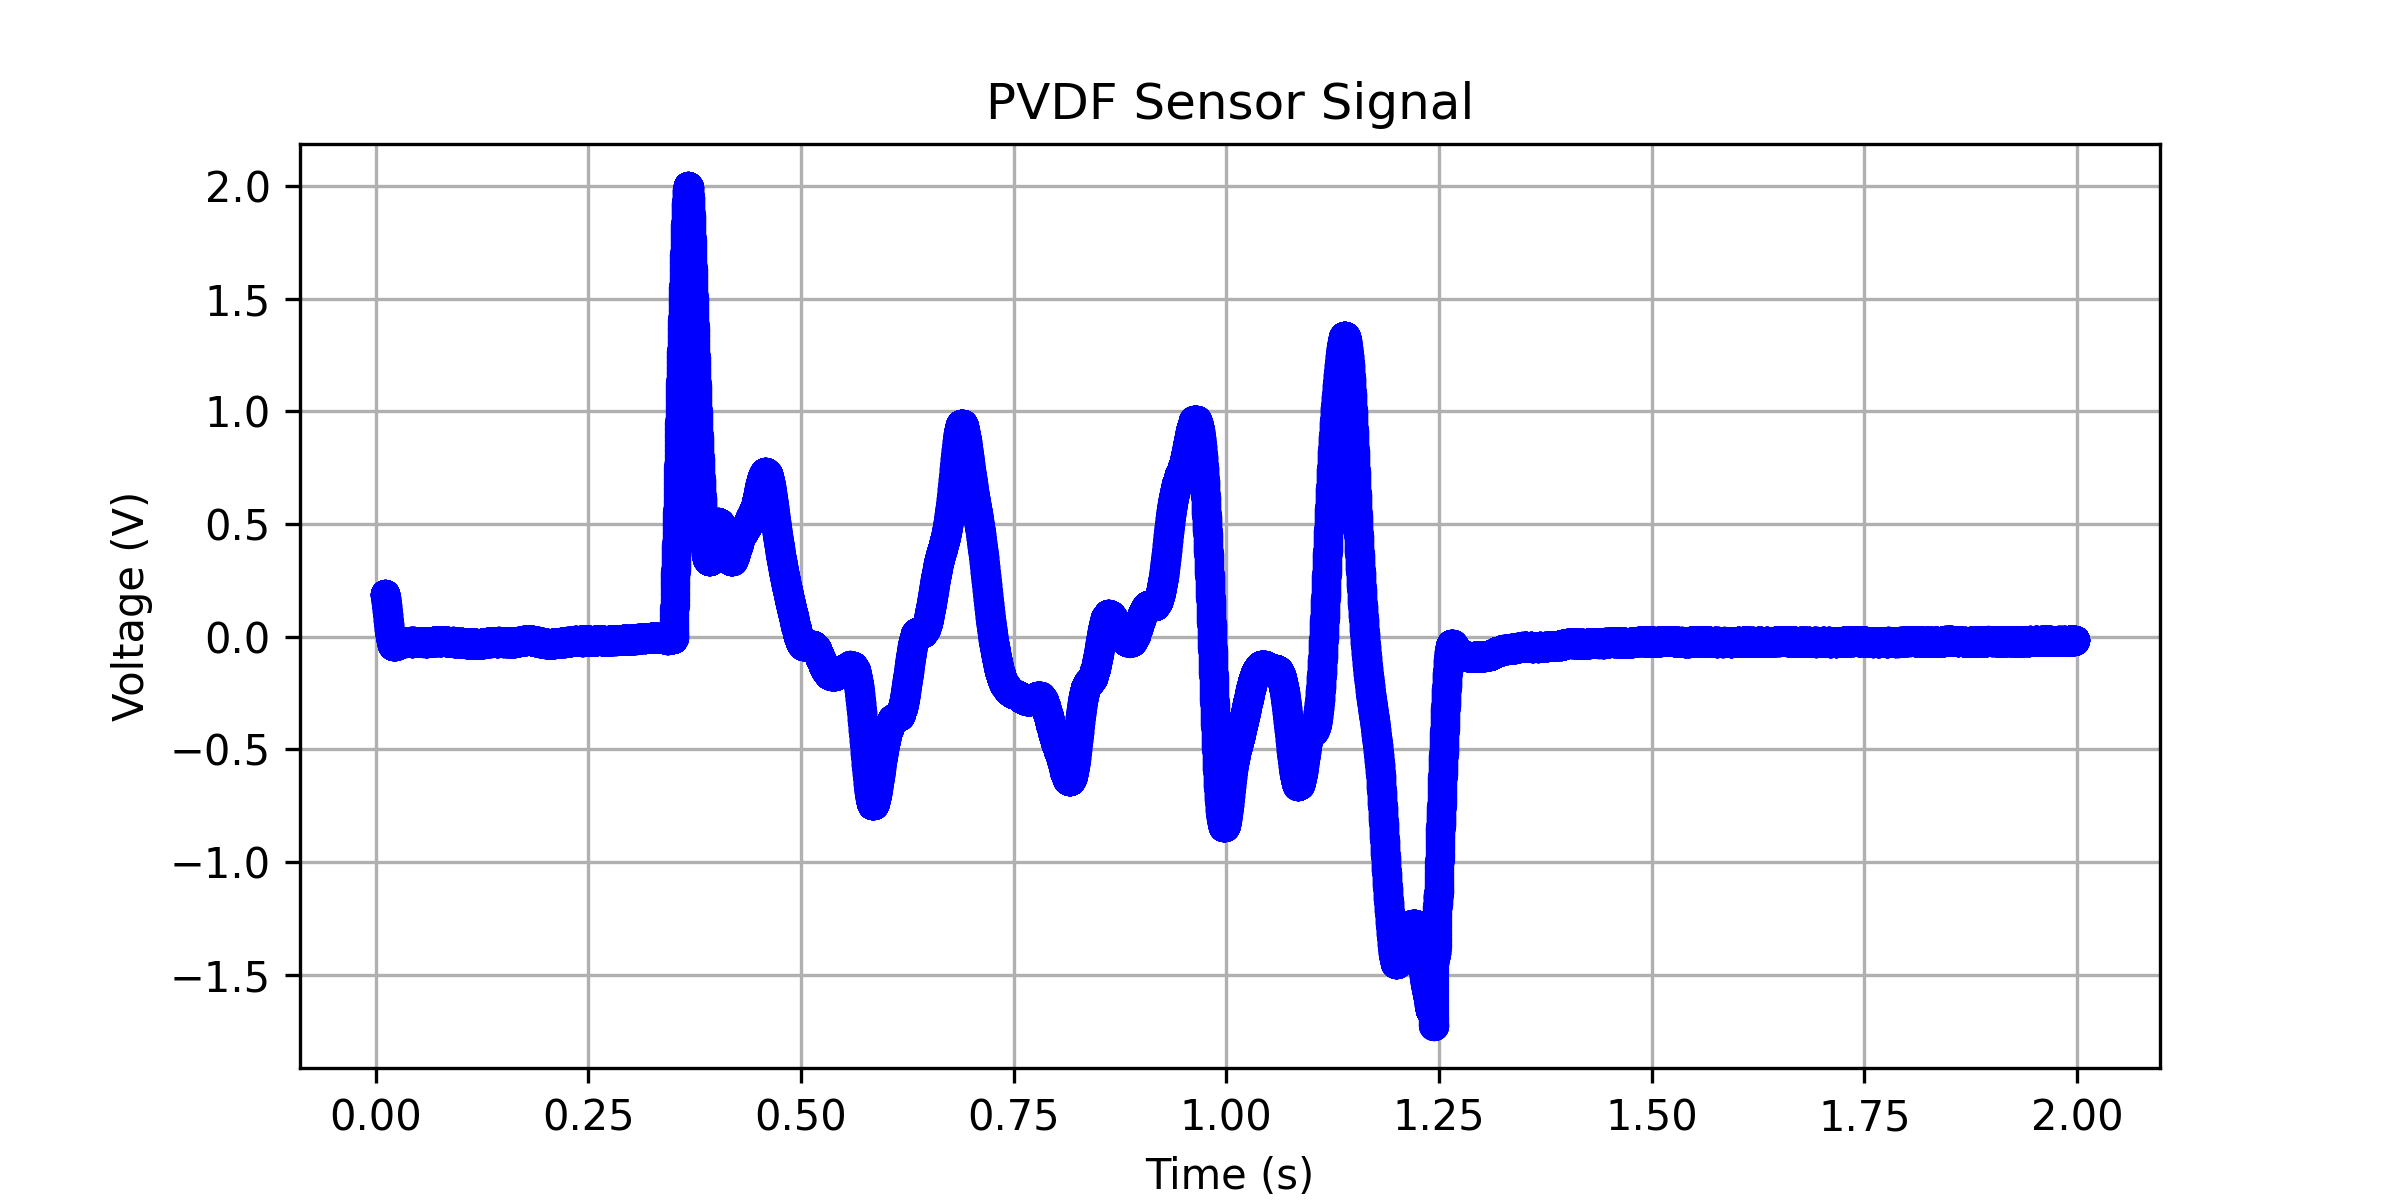

Values plotted in this chart, from the file beside it:
0.0103679999999999, 0.191296661237328
0.0104, 0.1913
0.01043, 0.1913
0.01046, 0.1912
0.0105, 0.1912
0.01053, 0.1912
0.01056, 0.1911
0.01059, 0.191
0.01062, 0.1909
0.01066, 0.1908
0.01069, 0.1906
0.01072, 0.1905
0.01075, 0.1903
0.01078, 0.1901
0.01082, 0.1899
0.01085, 0.1896
0.01088, 0.1894
0.01091, 0.1891
0.01094, 0.1888
0.01098, 0.1884
0.01101, 0.1881
0.01104, 0.1877
0.01107, 0.1872
0.0111, 0.1868
0.01114, 0.1863
0.01117, 0.1858
0.0112, 0.1853
0.01123, 0.1847
0.01126, 0.1841
0.0113, 0.1835
0.01133, 0.1829
0.01136, 0.1823
0.01139, 0.1816
0.01142, 0.1809
0.01146, 0.1803
0.01149, 0.1796
0.01152, 0.1789
0.01155, 0.1781
0.01158, 0.1774
0.01162, 0.1767
0.01165, 0.1759
0.01168, 0.1752
0.01171, 0.1744
0.01174, 0.1736
0.01178, 0.1728
0.01181, 0.172
0.01184, 0.1711
0.01187, 0.1703
0.0119, 0.1694
0.01194, 0.1685
0.01197, 0.1676
0.012, 0.1667
0.01203, 0.1658
0.01206, 0.1649
0.0121, 0.164
0.01213, 0.1631
0.01216, 0.1622
0.01219, 0.1612
0.01222, 0.1603
0.01226, 0.1594
0.01229, 0.1584
... 62,061 more rows
